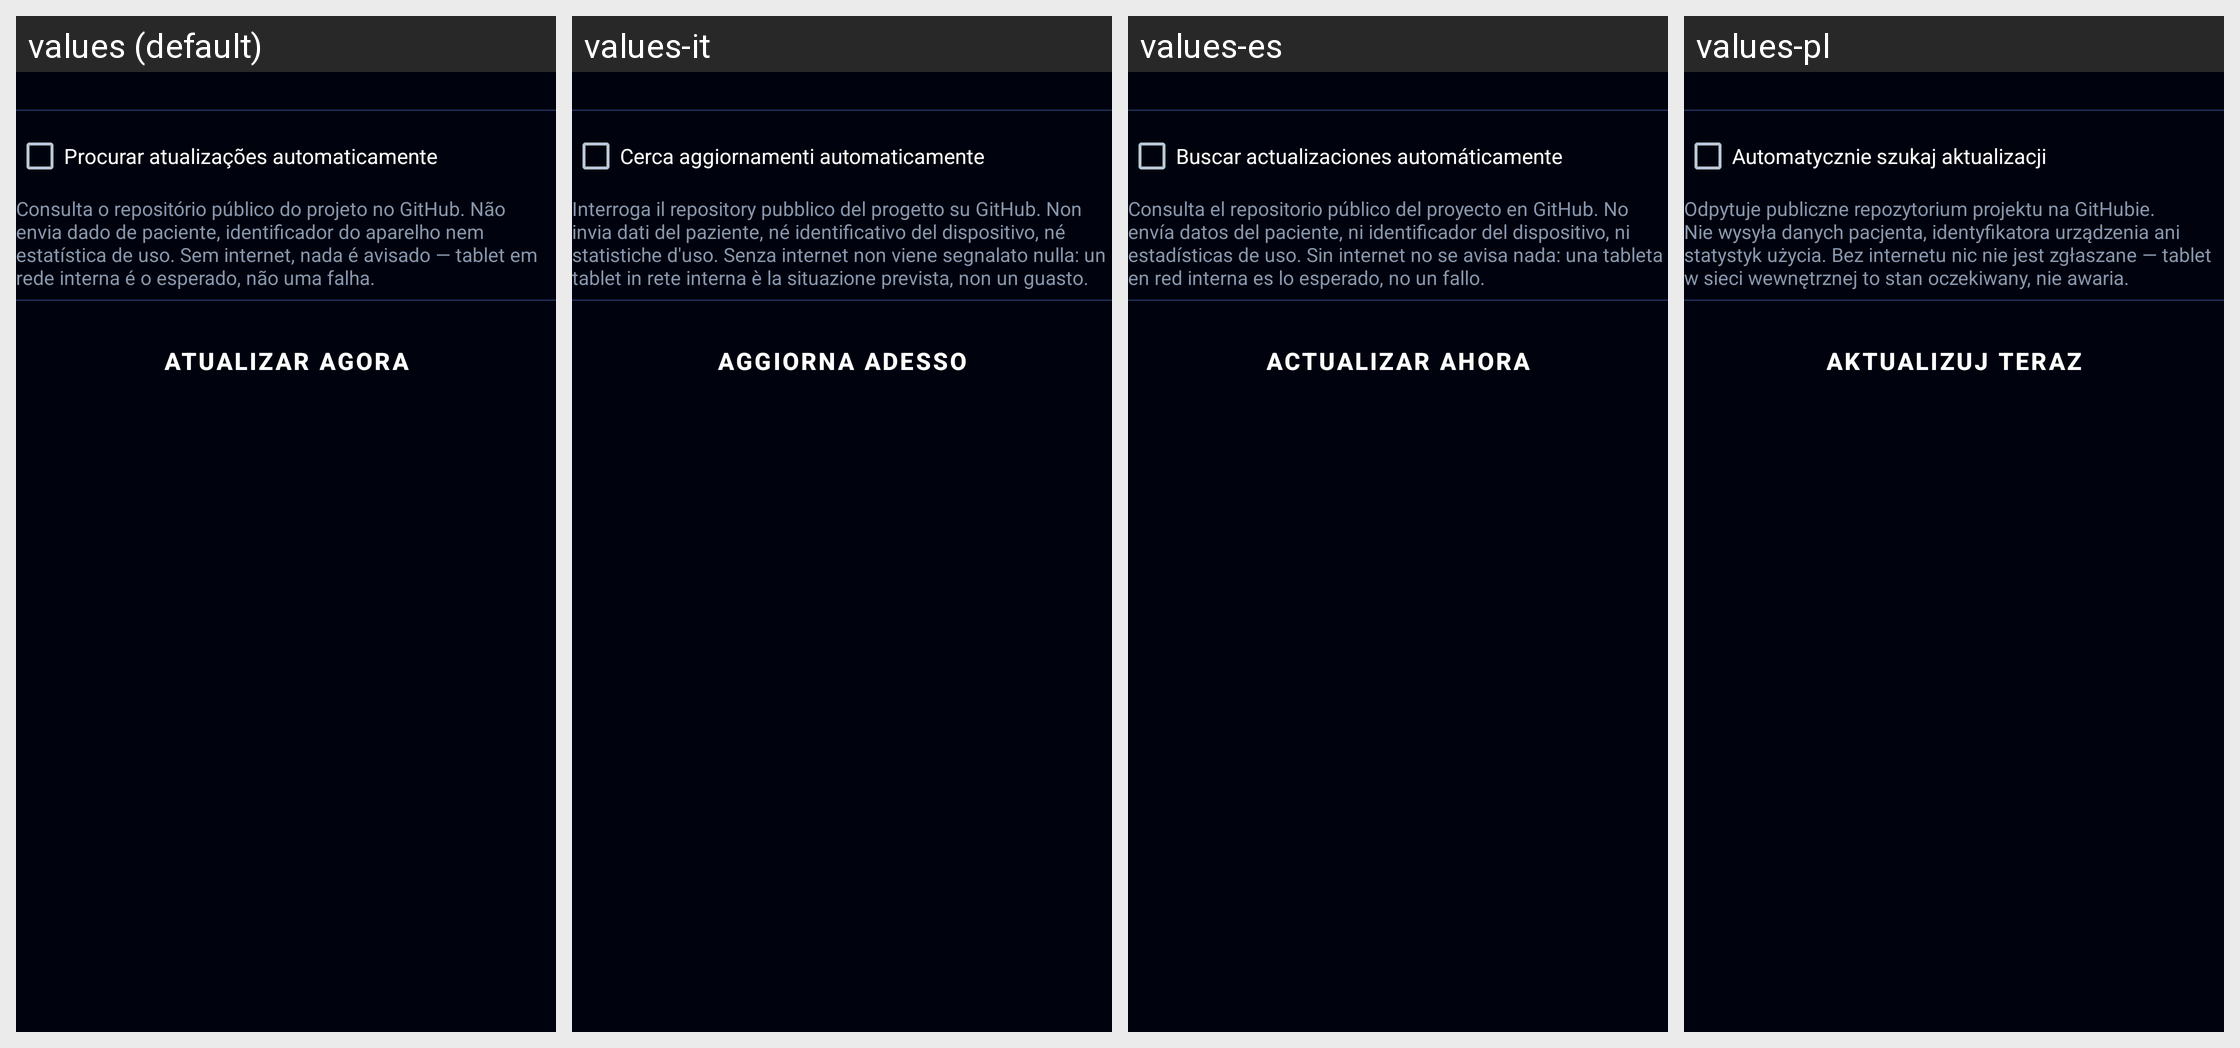

Locale-by-locale string values for the Android screen shown in this grid:
Android screen res/layout/group_update.xml rendered under 4 locales, left to right: values (default), values-it, values-es, values-pl. Device: Nexus 5 (rendered at 1080×1920; each locale shown at half size, 540×960, under a caption strip naming it); theme Theme.Radioterapia.
Other locales in the repository, not shown: values-ar, values-bn, values-de, values-en, values-fr, values-ja, values-ko, values-zh.
Strings drawn on this screen, with the default value and each locale's value (text and hints the layout hard-codes, and strings that could not be matched under every locale, appear in the picture but are not listed):

update_auto_label
  values: Procurar atualizações automaticamente
  values-it: Cerca aggiornamenti automaticamente
  values-es: Buscar actualizaciones automáticamente
  values-pl: Automatycznie szukaj aktualizacji

update_auto_hint
  values: Consulta o repositório público do projeto no GitHub. Não envia dado de paciente, identificador do aparelho nem estatística de uso. Sem internet, nada é avisado — tablet em rede interna é o esperado, não uma falha.
  values-it: Interroga il repository pubblico del progetto su GitHub. Non invia dati del paziente, né identificativo del dispositivo, né statistiche d'uso. Senza internet non viene segnalato nulla: un tablet in rete interna è la situazione prevista, non un guasto.
  values-es: Consulta el repositorio público del proyecto en GitHub. No envía datos del paciente, ni identificador del dispositivo, ni estadísticas de uso. Sin internet no se avisa nada: una tableta en red interna es lo esperado, no un fallo.
  values-pl: Odpytuje publiczne repozytorium projektu na GitHubie. Nie wysyła danych pacjenta, identyfikatora urządzenia ani statystyk użycia. Bez internetu nic nie jest zgłaszane — tablet w sieci wewnętrznej to stan oczekiwany, nie awaria.

update_now_btn
  values: Atualizar agora
  values-it: Aggiorna adesso
  values-es: Actualizar ahora
  values-pl: Aktualizuj teraz
